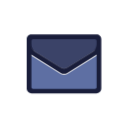
t = 0.00 s
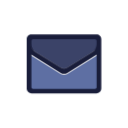
t = 1.11 s
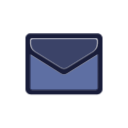
t = 1.25 s
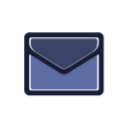
t = 1.39 s
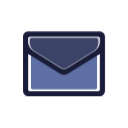
t = 1.54 s
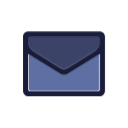
t = 1.81 s

The animated SVG that drew these frames (rendered in a browser with its animation timeline set to each time). Animation: 1 CSS @keyframes rule; one cycle of 2.22 s, repeats indefinitely.

<?xml version="1.0" encoding="utf-8"?>
<svg xml:space="preserve" viewBox="0 0 100 100" y="0" x="0" xmlns="http://www.w3.org/2000/svg" id="Layer_1" version="1.1" style="height: 100%; width: 100%; background: rgb(255, 255, 255); shape-rendering: auto;" width="128px" height="128px"><g class="ldl-scale" style="transform-origin: 50% 50%; transform: rotate(0deg) scale(0.8, 0.8);"><g class="ldl-ani"><g class="ldl-layer"><g class="ldl-ani" style="transform: scale(0.91); transform-origin: 50px 50px; animation: 1.11111s linear -0.740741s infinite normal forwards running breath-ea2304ad-4b38-460d-a69f-51e107cdcd3e;"><path fill="#f4e6c8" d="M46.6 59.7L15 40.1v34.8c0 1 .8 1.8 1.8 1.8h66.4c1 0 1.8-.8 1.8-1.8V40.1L53.4 59.7c-2.1 1.3-4.7 1.3-6.8 0z" style="fill: rgb(94, 111, 163);"></path></g></g><g class="ldl-layer"><g class="ldl-ani" style="transform: scale(0.91); transform-origin: 50px 50px; animation: 1.11111s linear -0.925926s infinite normal forwards running breath-ea2304ad-4b38-460d-a69f-51e107cdcd3e;"><path fill="#f7b26a" d="M83.2 23.3H16.8c-1 0-1.8.8-1.8 1.8v3.5c0 3.4 1.8 6.6 4.7 8.5l26.9 16.7c2.1 1.3 4.7 1.3 6.8 0l26.9-16.7c2.9-1.8 4.7-5 4.7-8.5v-3.5c0-1-.8-1.8-1.8-1.8z" style="fill: rgb(59, 67, 104);"></path></g></g><g class="ldl-layer"><g class="ldl-ani" style="transform: scale(0.91); transform-origin: 50px 50px; animation: 1.11111s linear -1.11111s infinite normal forwards running breath-ea2304ad-4b38-460d-a69f-51e107cdcd3e;"><path fill="#333" d="M85 18.3H15c-2.8 0-5 2.2-5 5v53c0 2.9 2.4 5.3 5.3 5.3h69.4c2.9 0 5.3-2.4 5.3-5.3v-53c0-2.7-2.2-5-5-5zm0 56.6c0 1-.8 1.8-1.8 1.8H16.8c-1 0-1.8-.8-1.8-1.8V40.1l31.6 19.7c2.1 1.3 4.7 1.3 6.8 0L85 40.1v34.8zm0-46.3c0 3.4-1.8 6.6-4.7 8.5L53.4 53.8c-2.1 1.3-4.7 1.3-6.8 0L19.7 37.1c-2.9-1.8-4.7-5-4.7-8.5v-3.5c0-1 .8-1.8 1.8-1.8h66.4c1 0 1.8.8 1.8 1.8v3.5z" style="fill: rgb(25, 29, 58);"></path></g></g><metadata xmlns:d="https://loading.io/stock/"><d:name>mail</d:name><d:tags>email,envelope,packet,message,notification,information,letter,mail,web application</d:tags><d:license>by</d:license><d:slug>kcjcu0</d:slug></metadata></g></g><style id="breath-ea2304ad-4b38-460d-a69f-51e107cdcd3e" data-anikit="">@keyframes breath-ea2304ad-4b38-460d-a69f-51e107cdcd3e
{
  0% {
    animation-timing-function: cubic-bezier(0.9647,0.2413,-0.0705,0.7911);
    transform: scale(0.9099999999999999);
  }
  51% {
    animation-timing-function: cubic-bezier(0.9226,0.2631,-0.0308,0.7628);
    transform: scale(1.02994);
  }
  100% {
    transform: scale(0.9099999999999999);
  }
}</style><!-- [ldio] generated by https://loading.io/ --></svg>